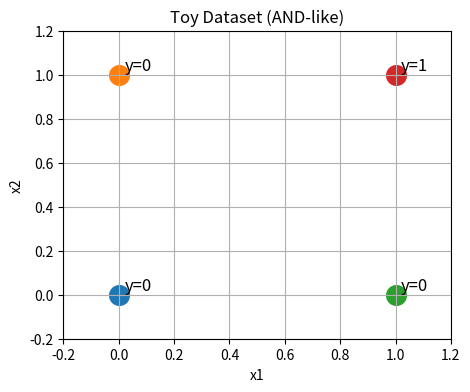
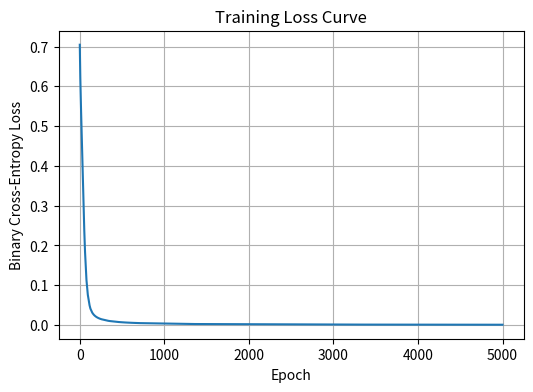

These charts were generated, in order, by the following Python code:
import numpy as np
import matplotlib.pyplot as plt

np.set_printoptions(suppress=True, precision=4)


# Inputs (4 samples, 2 features)
X = np.array([[0, 0],
              [0, 1],
              [1, 0],
              [1, 1]], dtype=float)

# Labels (4 samples, 1 output)
y = np.array([[0],
              [0],
              [0],
              [1]], dtype=float)

print("X shape:", X.shape)
print("y shape:", y.shape)
print("\nX:\n", X)
print("\ny:\n", y)


plt.figure(figsize=(5,4))
for i in range(len(X)):
    plt.scatter(X[i,0], X[i,1], s=200)
    plt.text(X[i,0]+0.02, X[i,1]+0.02, f"y={int(y[i,0])}", fontsize=12)
plt.xlabel("x1")
plt.ylabel("x2")
plt.title("Toy Dataset (AND-like)")
plt.xlim(-0.2, 1.2)
plt.ylim(-0.2, 1.2)
plt.grid(True)
plt.show()


np.random.seed(42)

# Layer 1: 2 -> 4
W1 = np.random.randn(2, 4) * 0.5
b1 = np.zeros((1, 4))

# Layer 2: 4 -> 1
W2 = np.random.randn(4, 1) * 0.5
b2 = np.zeros((1, 1))

print("W1:", W1.shape, "b1:", b1.shape)
print("W2:", W2.shape, "b2:", b2.shape)


def relu(z):
    return np.maximum(0, z)

def relu_derivative(z):
    return (z > 0).astype(float)

def sigmoid(z):
    return 1 / (1 + np.exp(-z))


def binary_cross_entropy(y_true, y_pred, eps=1e-8):
    y_pred = np.clip(y_pred, eps, 1 - eps)
    return -np.mean(y_true * np.log(y_pred) + (1 - y_true) * np.log(1 - y_pred))


def forward_pass(X, W1, b1, W2, b2):
    # Hidden layer
    z1 = X @ W1 + b1
    a1 = relu(z1)

    # Output layer
    z2 = a1 @ W2 + b2
    y_hat = sigmoid(z2)

    cache = {"z1": z1, "a1": a1, "z2": z2, "y_hat": y_hat}
    return y_hat, cache

y_hat, cache = forward_pass(X, W1, b1, W2, b2)
print("Initial predictions (y_hat):\n", y_hat)
print("Initial loss:", binary_cross_entropy(y, y_hat))


def backward_pass(X, y, cache, W2):
    z1, a1, y_hat = cache["z1"], cache["a1"], cache["y_hat"]

    # Output layer gradient
    dz2 = y_hat - y                        # (N,1)
    dW2 = a1.T @ dz2                       # (4,1)
    db2 = np.sum(dz2, axis=0, keepdims=True)  # (1,1)

    # Hidden layer gradient
    da1 = dz2 @ W2.T                       # (N,4)
    dz1 = da1 * relu_derivative(z1)        # (N,4)
    dW1 = X.T @ dz1                        # (2,4)
    db1 = np.sum(dz1, axis=0, keepdims=True)  # (1,4)

    grads = {"dW1": dW1, "db1": db1, "dW2": dW2, "db2": db2}
    return grads

grads = backward_pass(X, y, cache, W2)
for k,v in grads.items():
    print(k, v.shape)


def train_mlp(X, y, hidden_size=4, lr=0.1, epochs=5000, seed=42, print_every=500):
    np.random.seed(seed)

    # Initialize
    W1 = np.random.randn(X.shape[1], hidden_size) * 0.5
    b1 = np.zeros((1, hidden_size))
    W2 = np.random.randn(hidden_size, 1) * 0.5
    b2 = np.zeros((1, 1))

    losses = []

    for epoch in range(1, epochs+1):
        # Forward
        y_hat, cache = forward_pass(X, W1, b1, W2, b2)
        loss = binary_cross_entropy(y, y_hat)
        losses.append(loss)

        # Backward
        grads = backward_pass(X, y, cache, W2)

        # Update
        W1 -= lr * grads["dW1"]
        b1 -= lr * grads["db1"]
        W2 -= lr * grads["dW2"]
        b2 -= lr * grads["db2"]

        if epoch % print_every == 0 or epoch == 1:
            print(f"Epoch {epoch:4d} | Loss: {loss:.4f}")

    params = {"W1": W1, "b1": b1, "W2": W2, "b2": b2}
    return params, losses

params, losses = train_mlp(X, y, hidden_size=4, lr=0.1, epochs=5000, print_every=500)


plt.figure(figsize=(6,4))
plt.plot(losses)
plt.xlabel("Epoch")
plt.ylabel("Binary Cross-Entropy Loss")
plt.title("Training Loss Curve")
plt.grid(True)
plt.show()


W1, b1, W2, b2 = params["W1"], params["b1"], params["W2"], params["b2"]

y_hat, _ = forward_pass(X, W1, b1, W2, b2)
pred = (y_hat >= 0.5).astype(int)

print("Final y_hat probabilities:\n", y_hat)
print("\nPredicted labels:\n", pred)
print("\nTrue labels:\n", y.astype(int))


# # XOR dataset (uncomment to try)
# X_xor = np.array([[0,0],
#                   [0,1],
#                   [1,0],
#                   [1,1]], dtype=float)
# y_xor = np.array([[0],
#                   [1],
#                   [1],
#                   [0]], dtype=float)
#
# params_xor, losses_xor = train_mlp(X_xor, y_xor, hidden_size=4, lr=0.1, epochs=8000, print_every=800)
# W1, b1, W2, b2 = params_xor["W1"], params_xor["b1"], params_xor["W2"], params_xor["b2"]
# y_hat_xor, _ = forward_pass(X_xor, W1, b1, W2, b2)
# pred_xor = (y_hat_xor >= 0.5).astype(int)
# print("XOR probabilities:\n", y_hat_xor)
# print("XOR predicted labels:\n", pred_xor)
# print("XOR true labels:\n", y_xor.astype(int))
#
# plt.figure(figsize=(6,4))
# plt.plot(losses_xor)
# plt.xlabel("Epoch")
# plt.ylabel("Loss")
# plt.title("XOR Training Loss")
# plt.grid(True)
# plt.show()
